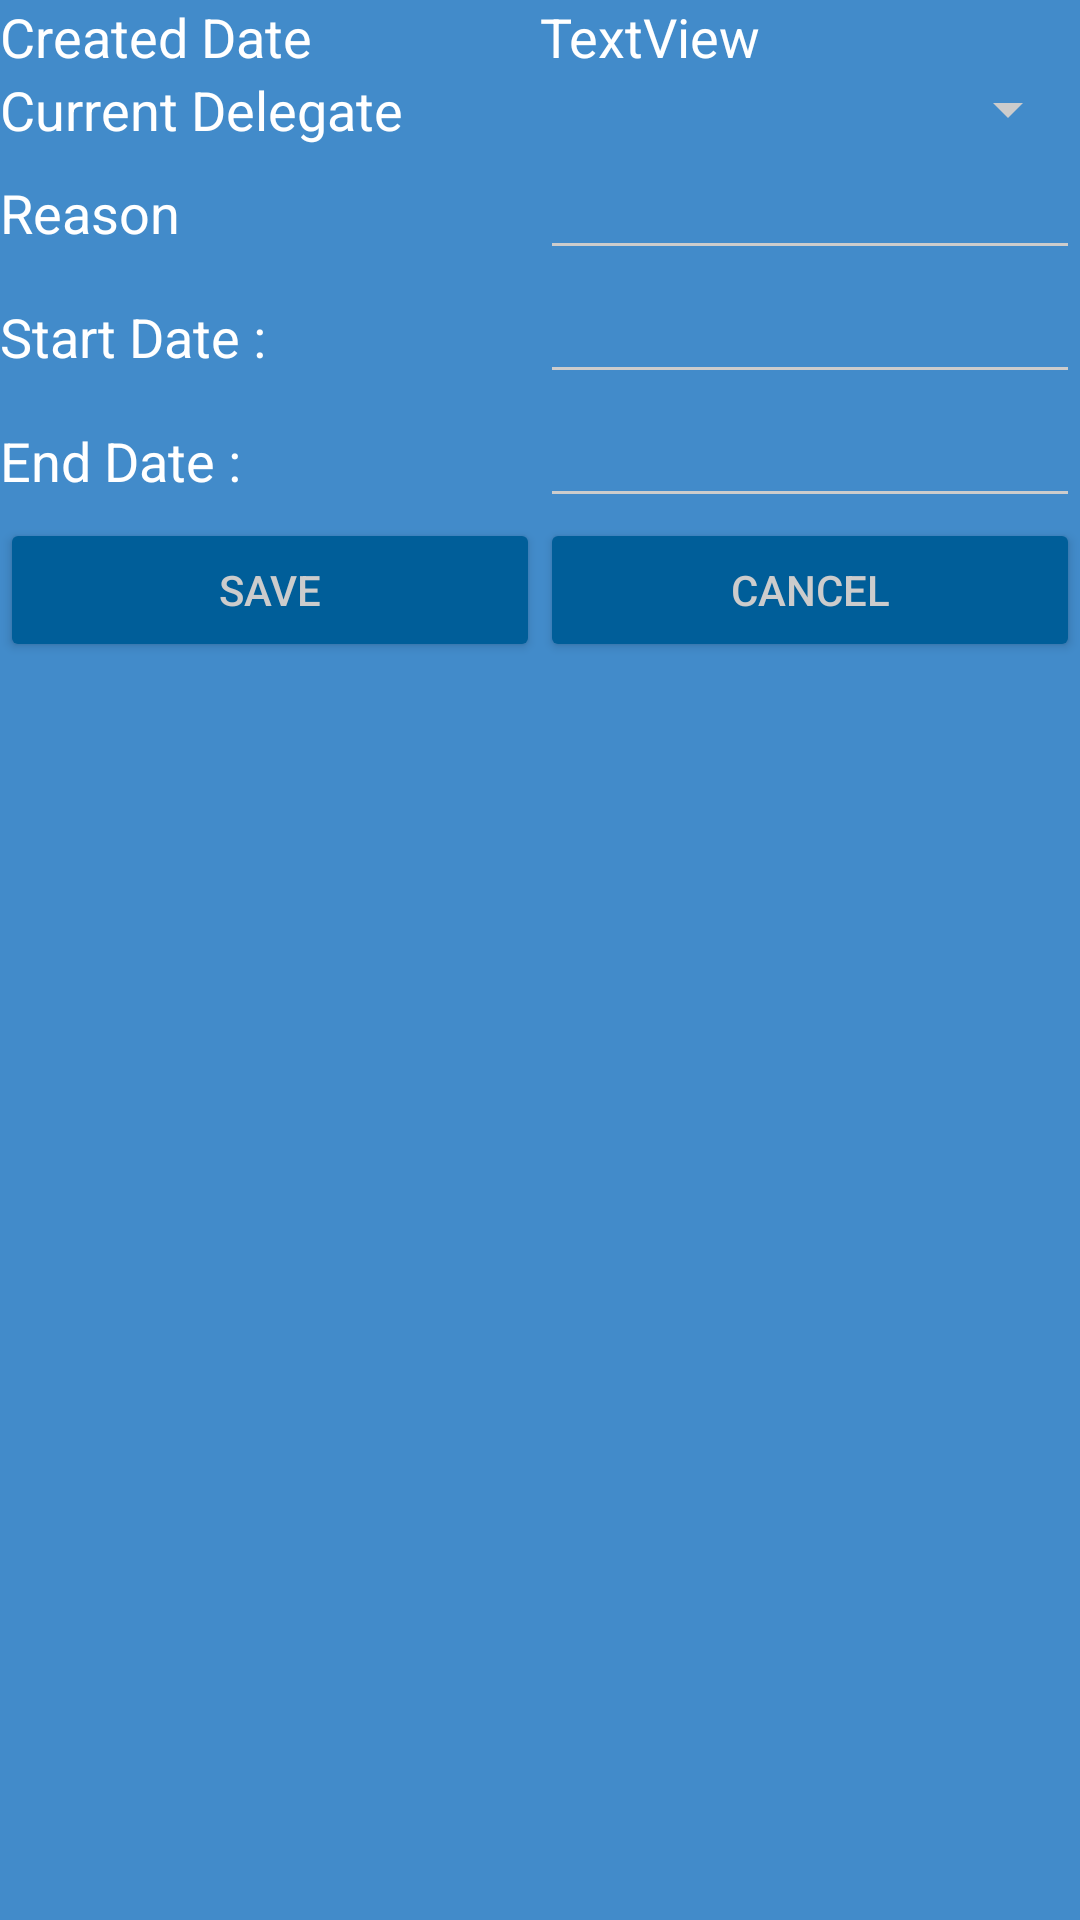

Write the Android layout XML for this screen, with the resource values it uses.
<!-- AndroidManifest.xml: application theme AppTheme -->
<!-- res/layout/activity_delegate_authority.xml -->
<?xml version="1.0" encoding="utf-8"?>
<LinearLayout xmlns:android="http://schemas.android.com/apk/res/android"
    xmlns:tools="http://schemas.android.com/tools"
    android:orientation="vertical"
    android:layout_width="match_parent" android:layout_height="match_parent"
    tools:context="com.example.example.ssisteam2_android.DelegateAuthorityActivity">
    <LinearLayout
        android:layout_width="match_parent"
        android:layout_height="wrap_content"
        android:weightSum="2">
        <TextView
            android:id="@+id/textView"
            android:layout_weight="1"
            android:layout_height="wrap_content"
            android:textSize="18dp"
            android:layout_width="0dp"
            android:textColor="#fff"
            android:text="Created Date " />
        <TextView
            android:id="@+id/textView2"
            android:layout_weight="1"
            android:layout_width="0dp"
            android:layout_height="wrap_content"
            android:textSize="18dp"
            android:textColor="#fff"
            android:text="TextView" />
    </LinearLayout>
    <LinearLayout
        android:layout_width="match_parent"
        android:layout_height="wrap_content"
        android:weightSum="2">
        <TextView
            android:id="@+id/textView8"
            android:layout_weight="1"
            android:layout_width="0dp"
            android:layout_height="wrap_content"
            android:textSize="18dp"
            android:textColor="#fff"
            android:text="Current Delegate " />

        <Spinner
            android:id="@+id/spinner2"
            android:layout_width="0dp"
            android:layout_weight="1"

            android:layout_height="wrap_content"
            android:popupBackground="@color/primary_dark"
            android:textColor="#fff"
            android:textSize="18dp"/>
    </LinearLayout>
    <LinearLayout
        android:layout_width="match_parent"
        android:layout_height="wrap_content"
        android:weightSum="2">
        <TextView
            android:id="@+id/textView3"
            android:layout_weight="1"
            android:layout_width="0dp"
            android:layout_height="wrap_content"
            android:textSize="18dp"
            android:textColor="#fff"
            android:text="Reason " />

        <EditText
            android:id="@+id/textView4"
            android:layout_weight="1"
            android:layout_width="0dp"
            android:layout_height="wrap_content"
            android:textSize="18dp"
            android:singleLine="true"
            android:textColor="#fff"
            android:text="" />
    </LinearLayout>
    <LinearLayout
        android:layout_width="match_parent"
        android:layout_height="wrap_content"
        android:weightSum="2">
        <TextView
            android:id="@+id/textView5"
            android:layout_weight="1"
            android:layout_width="0dp"
            android:layout_height="wrap_content"
            android:textSize="18dp"
            android:textColor="#fff"
            android:text="Start Date : " />
        <EditText
            android:id="@+id/etxt_fromdate"
            android:layout_weight="1"
            android:layout_width="0dp"
            android:layout_height="wrap_content"
            android:textSize="18dp"
            android:textColor="#fff"
            android:text="" />
    </LinearLayout>
    <LinearLayout
        android:layout_width="match_parent"
        android:layout_height="wrap_content"
        android:weightSum="2">
        <TextView
            android:id="@+id/textView6"
            android:layout_width="0dp"
            android:layout_weight="1"
            android:layout_height="wrap_content"
            android:textSize="18dp"
            android:textColor="#fff"
            android:text="End Date : " />
        <EditText
            android:id="@+id/etxt_todate"
            android:layout_width="0dp"
            android:layout_weight="1"
            android:layout_height="wrap_content"
            android:textSize="18dp"
            android:textColor="#fff"
            android:text="" />
    </LinearLayout>
    <LinearLayout
        android:layout_width="match_parent"
        android:layout_height="wrap_content"
        android:weightSum="2">
        <Button
            android:id="@+id/button"
            android:layout_weight="1"
            android:layout_width="0dp"
            android:layout_height="wrap_content"
            android:text="Save" />
        <Button
            android:id="@+id/button6"
            android:layout_weight="1"
            android:layout_width="0dp"
            android:layout_height="wrap_content"
            android:layout_alignBottom="@+id/tableLayout2"
            android:layout_toEndOf="@+id/tableLayout2"
            android:layout_toRightOf="@+id/tableLayout2"
            android:text="Cancel" />
    </LinearLayout>

</LinearLayout>
<!-- resources referenced by this layout -->
<resources>
  <color name="primary_dark">#005e99</color>
  <style name="AppTheme" parent="Theme.AppCompat.Light.DarkActionBar">
          
          <item name="colorPrimary">@color/primary</item>
          <item name="colorPrimaryDark">@color/primary_dark</item>
          <item name="colorAccent">@color/accent</item>
  
          <item name="android:windowBackground">@color/primary</item>
  
          <item name="colorControlNormal">@color/iron</item>
          <item name="colorControlActivated">@color/white</item>
          <item name="colorControlHighlight">@color/white</item>
          <item name="android:textColorHint">@color/iron</item>
          <item name="android:textColor">@color/iron</item>
  
          <item name="colorButtonNormal">@color/primary_dark</item>
  
      </style>
  <color name="primary">#428bca</color>
  <color name="accent">#FFFFFF</color>
  <color name="iron">#CCCCCC</color>
  <color name="white">#FFFFFF</color>
</resources>
